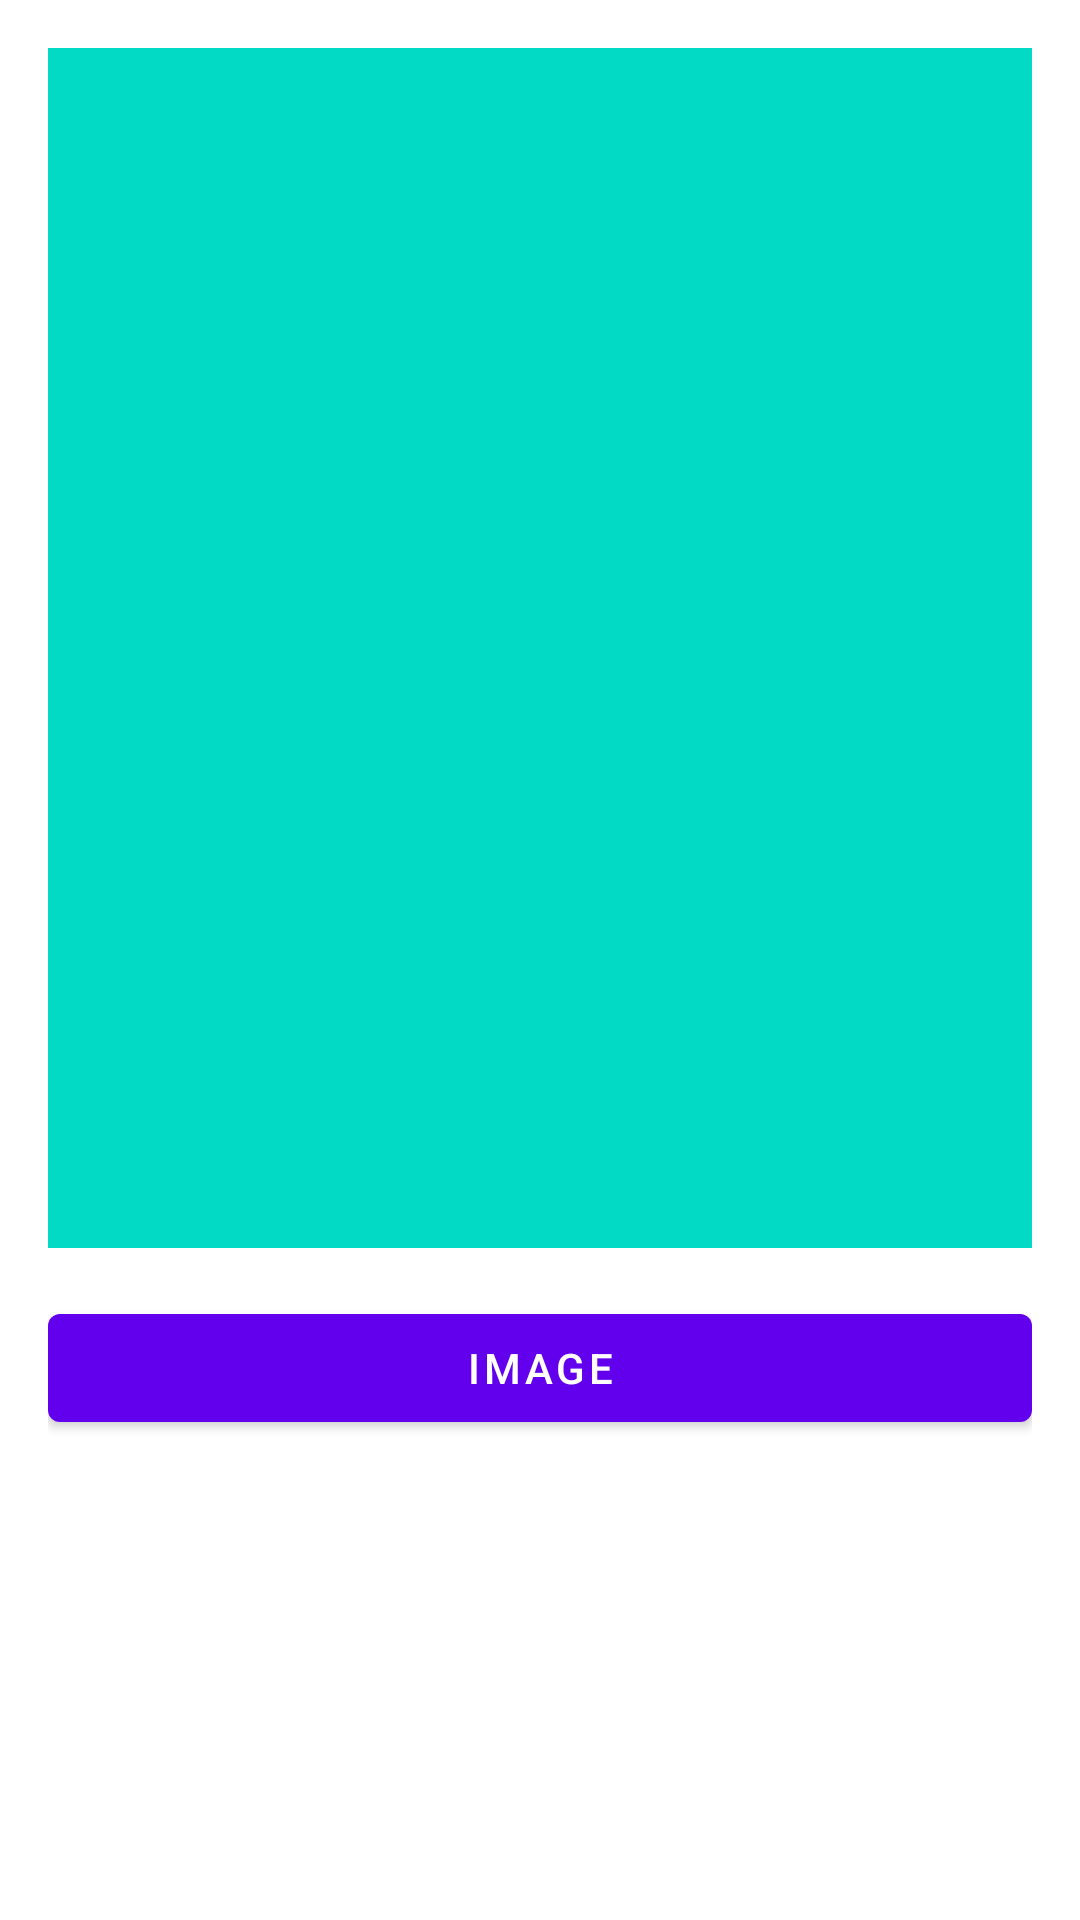

Reconstruct the res/layout file that produces this screen, plus the resources it refers to.
<!-- AndroidManifest.xml: application theme Theme.Modul9http -->
<!-- res/layout/activity_image_loader.xml -->
<?xml version="1.0" encoding="utf-8"?>
<androidx.constraintlayout.widget.ConstraintLayout xmlns:android="http://schemas.android.com/apk/res/android"
    xmlns:app="http://schemas.android.com/apk/res-auto"
    xmlns:tools="http://schemas.android.com/tools"
    android:layout_width="match_parent"
    android:layout_height="match_parent"
    android:padding="16dp"
    tools:context=".ImageLoaderActivity">

    <ImageView
        android:id="@+id/iv_main"
        android:layout_width="match_parent"
        android:layout_height="400dp"
        android:background="@color/teal_200"
        app:layout_constraintStart_toStartOf="parent"
        app:layout_constraintTop_toTopOf="parent" />

    <com.google.android.material.button.MaterialButton
        android:id="@+id/btn_load_img"
        android:layout_width="match_parent"
        android:layout_height="wrap_content"
        android:layout_marginTop="16dp"
        android:text="IMAGE"
        app:layout_constraintEnd_toEndOf="parent"
        app:layout_constraintTop_toBottomOf="@id/iv_main" />
</androidx.constraintlayout.widget.ConstraintLayout>
<!-- resources referenced by this layout -->
<resources>
  <style name="Theme.Modul9http" parent="Theme.MaterialComponents.DayNight.DarkActionBar">
          
          <item name="colorPrimary">@color/purple_500</item>
          <item name="colorPrimaryVariant">@color/purple_700</item>
          <item name="colorOnPrimary">@color/white</item>
          
          <item name="colorSecondary">@color/teal_200</item>
          <item name="colorSecondaryVariant">@color/teal_700</item>
          <item name="colorOnSecondary">@color/black</item>
          
          <item name="android:statusBarColor" tools:targetApi="l">?attr/colorPrimaryVariant</item>
          
      </style>
  <!-- not gathered from this repository: default colours our renderer supplied (Android Studio template values) -->
  <color name="purple_500">#FF6200EE</color>
  <color name="purple_700">#FF3700B3</color>
  <color name="teal_200">#FF03DAC5</color>
  <color name="teal_700">#FF018786</color>
  <color name="black">#FF000000</color>
  <color name="white">#FFFFFFFF</color>
</resources>
